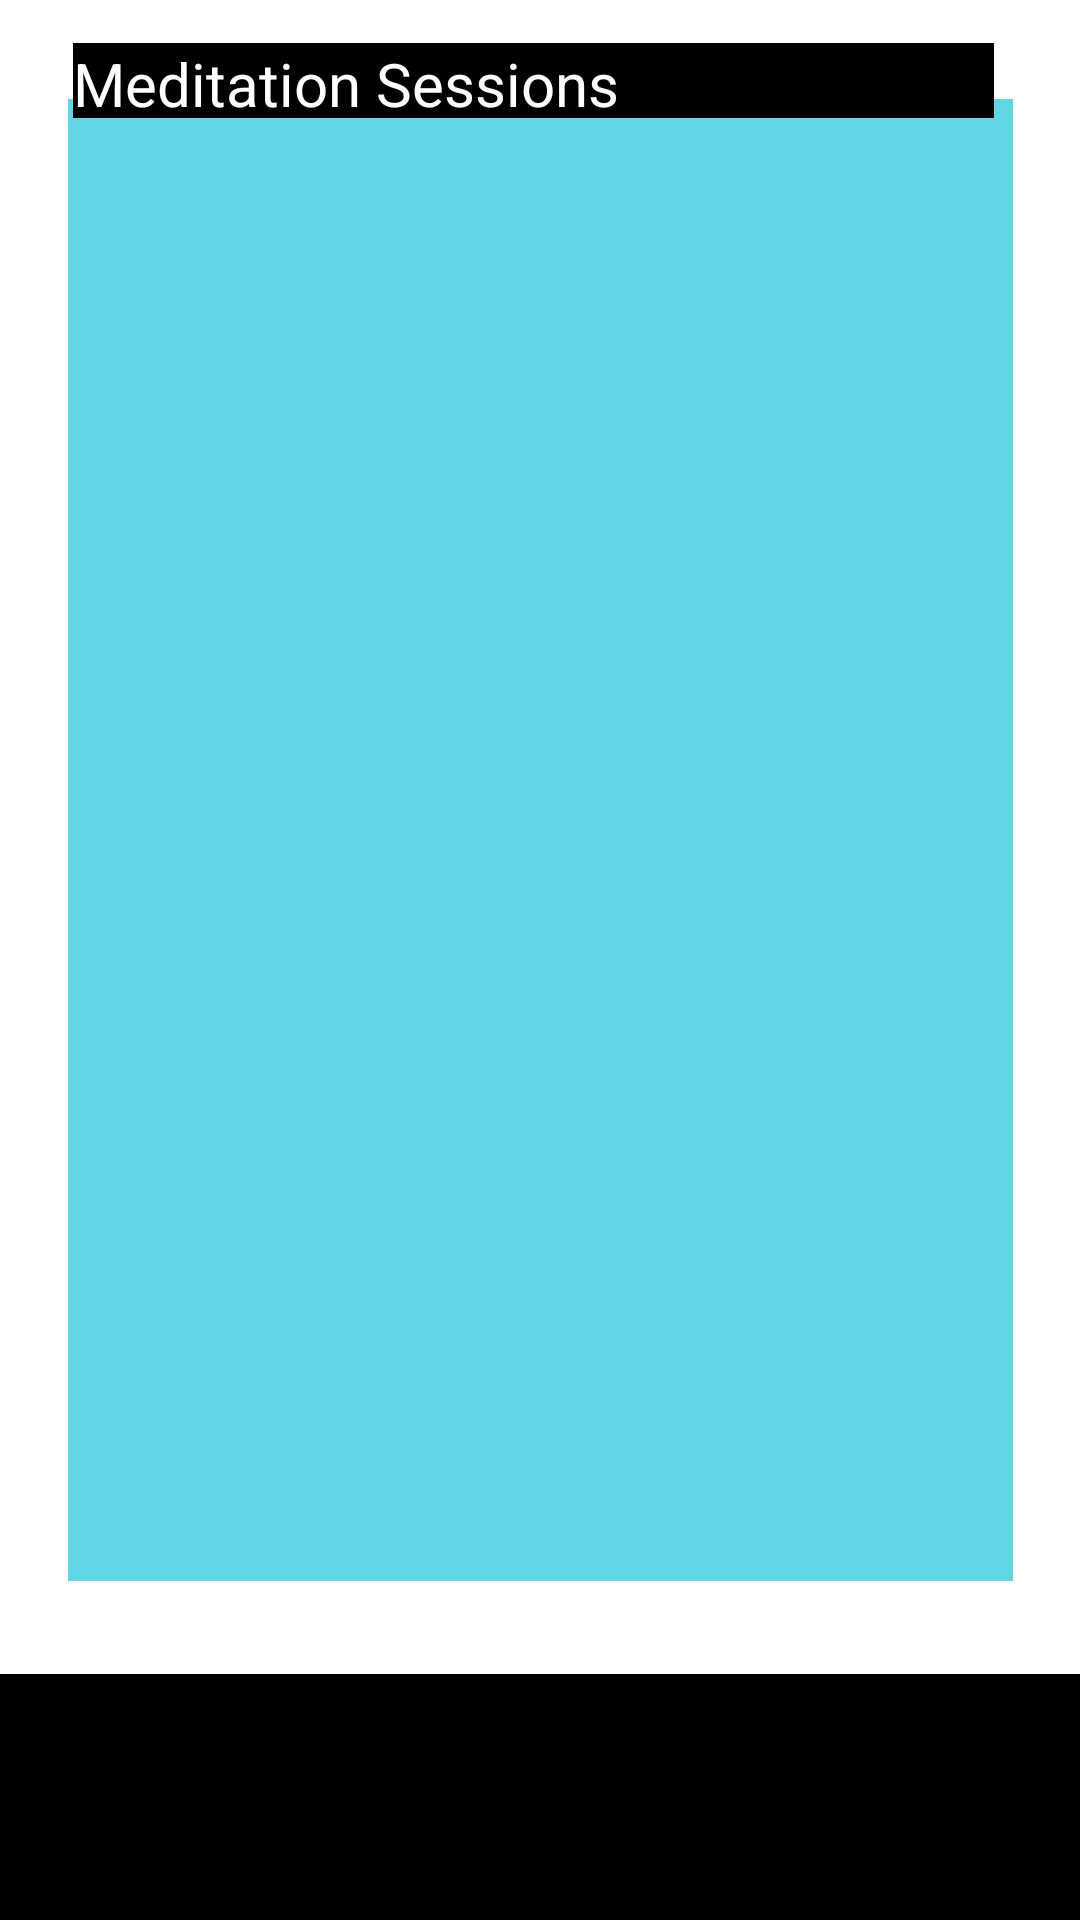

Reconstruct the res/layout file that produces this screen, plus the resources it refers to.
<!-- AndroidManifest.xml: application theme Theme.MADlab2 -->
<!-- res/layout/activity_main8.xml -->
<?xml version="1.0" encoding="utf-8"?>
<androidx.constraintlayout.widget.ConstraintLayout xmlns:android="http://schemas.android.com/apk/res/android"
    xmlns:app="http://schemas.android.com/apk/res-auto"
    xmlns:tools="http://schemas.android.com/tools"
    android:id="@+id/main"
    android:layout_width="match_parent"
    android:layout_height="match_parent"
    tools:context=".MainActivity8">

    <LinearLayout
        android:id="@+id/linearLayout"
        android:layout_width="420dp"
        android:layout_height="82dp"
        android:background="#020101"
        android:orientation="horizontal"
        app:layout_constraintBottom_toBottomOf="parent"
        app:layout_constraintEnd_toEndOf="parent"
        app:layout_constraintStart_toStartOf="parent">

        <Button
            android:id="@+id/button4"
            android:layout_width="wrap_content"
            android:layout_height="80dp"
            android:layout_weight="1"
            android:backgroundTint="#000000"
            android:text="Home"
            android:textColor="#FFFFFF"
            android:textColorLink="#F44336" />

        <Button
            android:id="@+id/button6"
            android:layout_width="wrap_content"
            android:layout_height="80dp"
            android:layout_weight="1"
            android:backgroundTint="#000000"
            android:text="Quote" />

        <Button
            android:id="@+id/button5"
            android:layout_width="wrap_content"
            android:layout_height="80dp"
            android:layout_weight="1"
            android:backgroundTint="#000000"
            android:text="@string/aims1" />

        <Button
            android:id="@+id/button7"
            android:layout_width="wrap_content"
            android:layout_height="match_parent"
            android:layout_weight="1"
            android:backgroundTint="#000000"
            android:text="@string/calls1" />
    </LinearLayout>

    <TextView
        android:id="@+id/textView"
        android:layout_width="wrap_content"
        android:layout_height="wrap_content"
        android:layout_marginBottom="592dp"
        android:text="@string/serenemind1"
        android:textColor="#00BCD4"
        android:textSize="20sp"
        android:textStyle="bold|italic"
        app:layout_constraintBottom_toTopOf="@+id/linearLayout"
        app:layout_constraintEnd_toEndOf="parent"
        app:layout_constraintHorizontal_bias="0.052"
        app:layout_constraintStart_toStartOf="parent"
        app:layout_constraintTop_toTopOf="parent" />

    <GridView
        android:layout_width="315dp"
        android:layout_height="494dp"
        android:layout_marginTop="8dp"
        android:background="#9E00BCD4"
        app:layout_constraintBottom_toTopOf="@+id/linearLayout"
        app:layout_constraintEnd_toEndOf="parent"
        app:layout_constraintStart_toStartOf="parent"
        app:layout_constraintTop_toBottomOf="@+id/textView"
        app:layout_constraintVertical_bias="0.641" />

    <TextView
        android:id="@+id/textView5"
        android:layout_width="307dp"
        android:layout_height="25dp"
        android:layout_marginTop="45dp"
        android:background="#000000"

        android:text="@string/meditation_sessions"
        android:textColor="#FFFFFF"
        android:textSize="20sp"
        app:layout_constraintBottom_toBottomOf="parent"
        app:layout_constraintEnd_toEndOf="parent"
        app:layout_constraintHorizontal_bias="0.461"
        app:layout_constraintStart_toStartOf="parent"
        app:layout_constraintTop_toBottomOf="@+id/textView"
        app:layout_constraintVertical_bias="0.0" />

</androidx.constraintlayout.widget.ConstraintLayout>
<!-- resources referenced by this layout -->
<resources>
  <string name="aims1">Aims</string>
  <string name="calls1">Calls</string>
  <string name="meditation_sessions">Meditation Sessions</string>
  <string name="serenemind1">SereneMind</string>
</resources>
